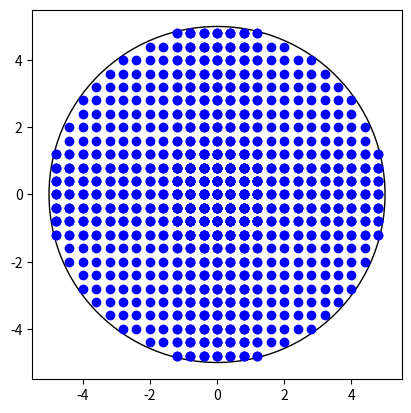

This chart was generated by the following Python code:
import matplotlib.pyplot as plt
import math


radius = 5
step = 0.4


def create_circle():
    circle = plt.Circle((0,0), radius= radius, fill=False)
    return circle


def show_shape(patch):
    ax = plt.gca()
    ax.add_patch(patch)
    plt.axis('scaled')


def recur_fill(x, y, pixel_list):
    if x > radius or x < -radius:
        return
    else:
        y_ref = math.sqrt(radius*radius - x*x)

    if y < -y_ref or y > y_ref:
        return
    else:
        plt.plot([x], [y], 'bo')
        pixel_list.append([x, y])

        if not [x-step, y] in pixel_list:
            recur_fill(x-step, y, pixel_list)

        if not [x+step, y] in pixel_list:
            recur_fill(x+step, y, pixel_list)

        if not [x, y-step] in pixel_list:
            recur_fill(x, y-step, pixel_list)

        if not [x, y+step] in pixel_list:
            recur_fill(x, y+step, pixel_list)


if __name__ == '__main__':
    c = create_circle()
    show_shape(c)
    pixel_list = []
    recur_fill(0, 0, pixel_list)
    plt.show()
